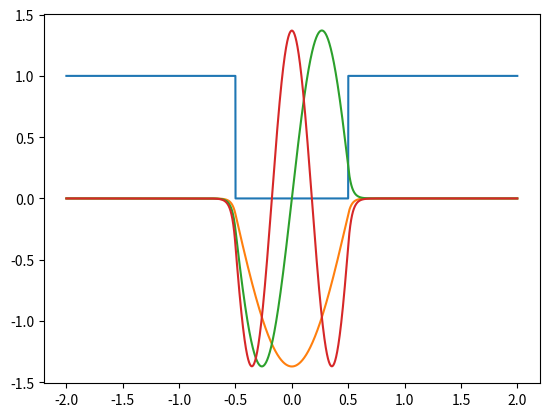

Recreate this plot in Python.
import numpy as np
from scipy.linalg import eigh_tridiagonal
from matplotlib import pyplot as plt
plt.ion()

x=np.linspace(-2,2,3000)
dx=x[2]-x[1]
vec=np.ones(len(x))/dx**2 #I'll get my second derivative from this

V0=500
V=0*x
a=1.0
V[np.abs(x)>a/2]=V0

e,psi=eigh_tridiagonal(vec+V,-0.5*vec[:-1])
plt.clf()
plt.plot(x,V/V0)
plt.plot(x,psi[:,:3]/np.sqrt(dx))
plt.show()

epred=np.pi**2*(np.arange(len(x))+1)**2/(2*a**2)
print('first few measured energies: ')
print(e[:5])
print('first few predicted energies: ')
print(epred[:5])
